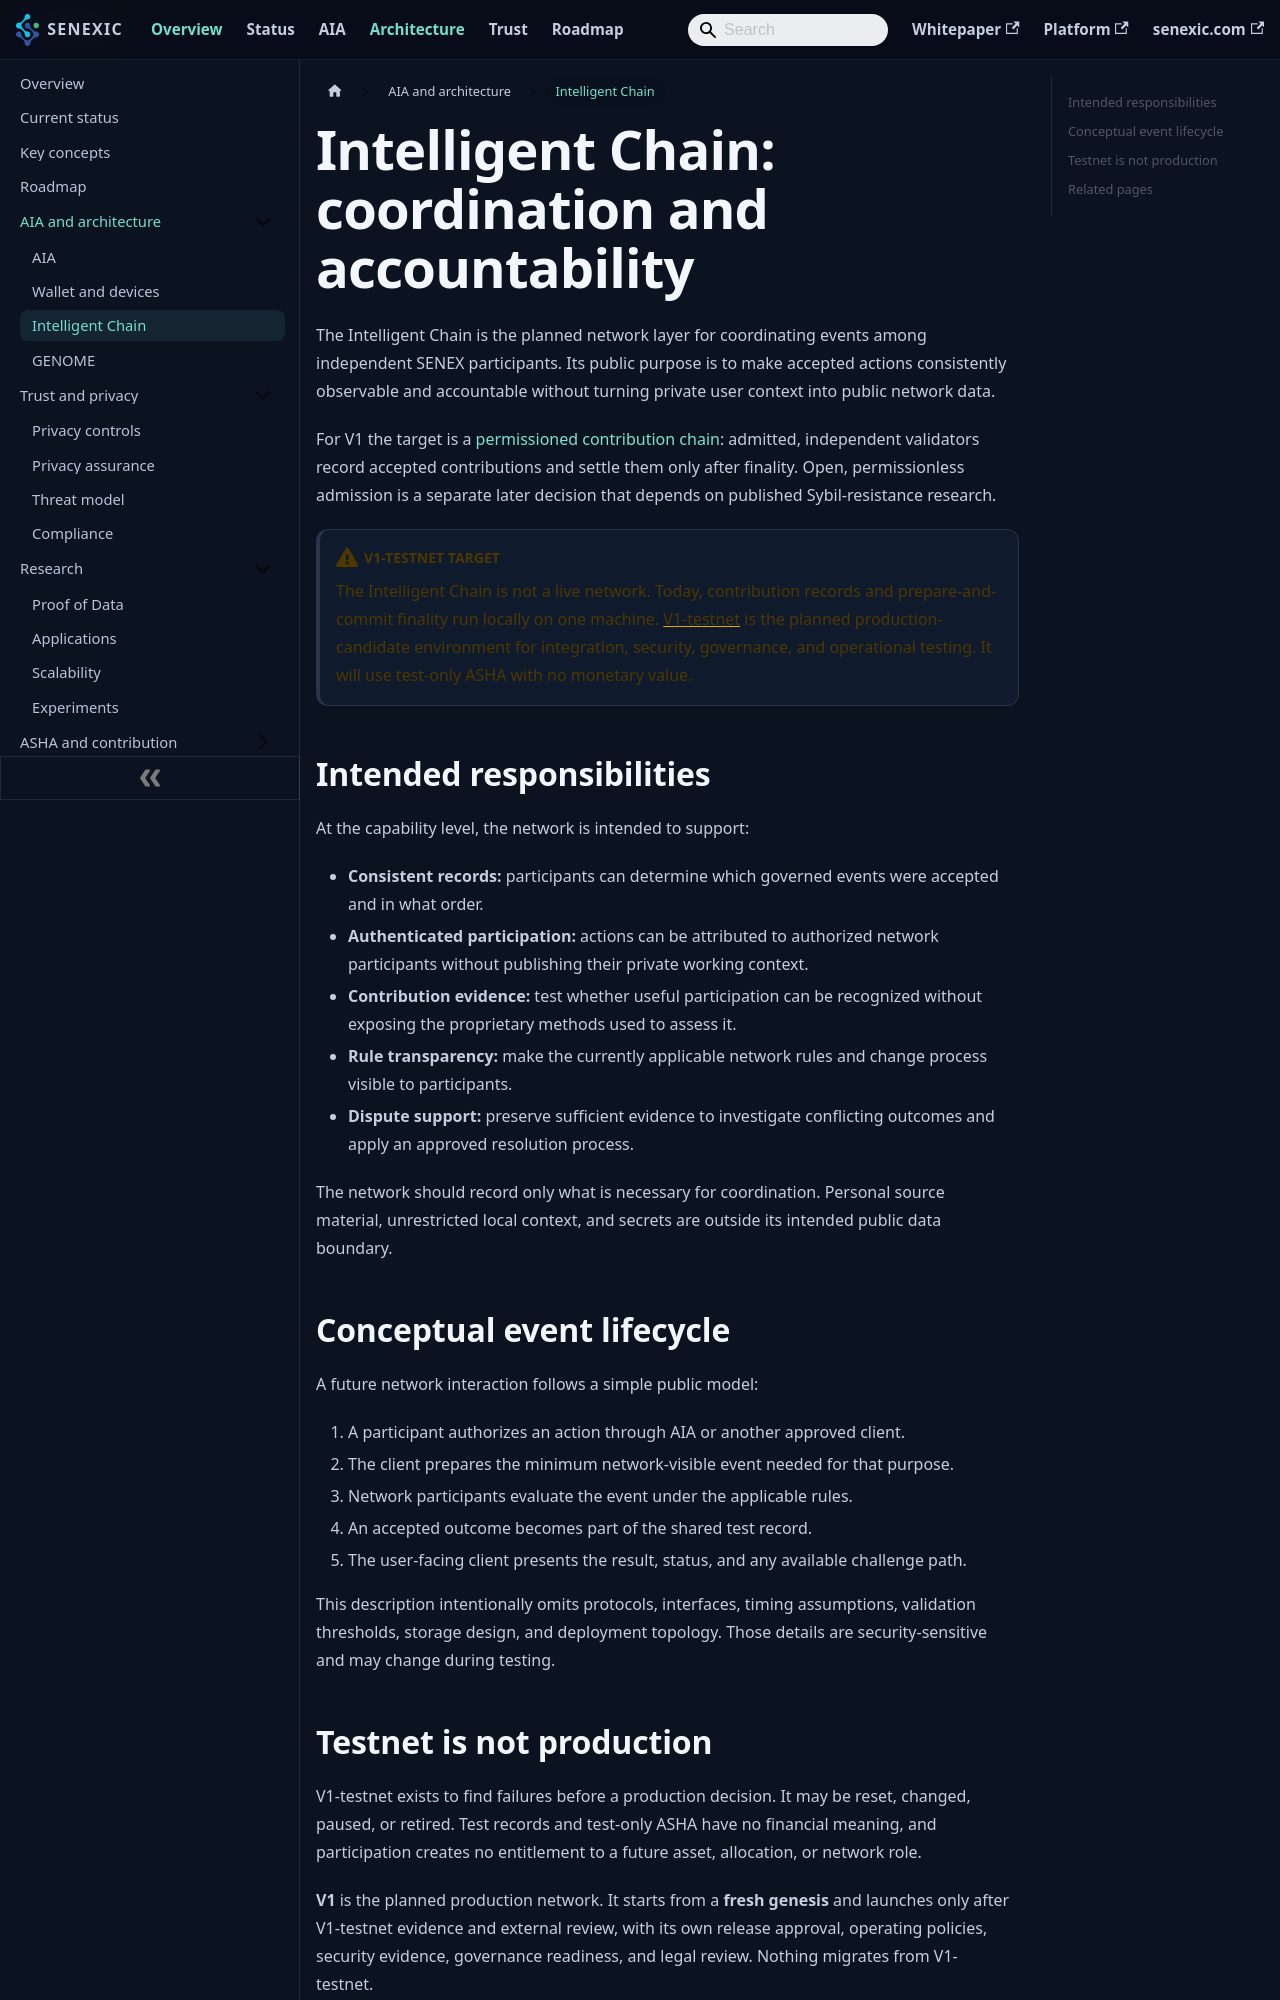

repository: senexic/senex · page: docs/architecture/intelligent_chain/index.html · generator: docusaurus

---
title: "Intelligent Chain: coordination and accountability"
sidebar_label: Intelligent Chain
description: The planned permissioned contribution chain that records accepted contributions among independent SENEX participants.
---

# Intelligent Chain: coordination and accountability

The Intelligent Chain is the planned network layer for coordinating events among independent SENEX participants. Its public purpose is to make accepted actions consistently observable and accountable without turning private user context into public network data.

For V1 the target is a [permissioned contribution chain](../concepts.md#permissioned-contribution-chain): admitted, independent validators record accepted contributions and settle them only after finality. Open, permissionless admission is a separate later decision that depends on published Sybil-resistance research.

:::caution V1-testnet target
The Intelligent Chain is not a live network. Today, contribution records and prepare-and-commit finality run locally on one machine. [V1-testnet](../concepts.md#v1-testnet) is the planned production-candidate environment for integration, security, governance, and operational testing. It will use test-only ASHA with no monetary value.
:::

## Intended responsibilities

At the capability level, the network is intended to support:

- **Consistent records:** participants can determine which governed events were accepted and in what order.
- **Authenticated participation:** actions can be attributed to authorized network participants without publishing their private working context.
- **Contribution evidence:** test whether useful participation can be recognized without exposing the proprietary methods used to assess it.
- **Rule transparency:** make the currently applicable network rules and change process visible to participants.
- **Dispute support:** preserve sufficient evidence to investigate conflicting outcomes and apply an approved resolution process.

The network should record only what is necessary for coordination. Personal source material, unrestricted local context, and secrets are outside its intended public data boundary.
